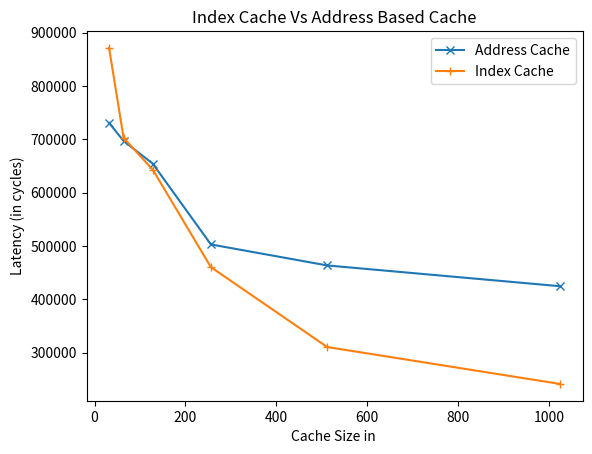

This figure's Python source:
import matplotlib.pyplot as plt
   
Year = [32,64,128,256,512,1024]
AddressBasedCache = [730670, 696743, 654331, 502799, 463410, 424477]
Indexcache = [871248, 702411, 643178, 460211, 310420, 241270]
  
line1, = plt.plot(Year, AddressBasedCache, 'x-')
line2, = plt.plot(Year, Indexcache, '+-')
plt.title('Index Cache Vs Address Based Cache')
plt.xlabel('Cache Size in ')
plt.ylabel('Latency (in cycles)')
plt.legend(["Address Cache", "Index Cache"])
plt.savefig('ICvAC_seq.png')
plt.show()
